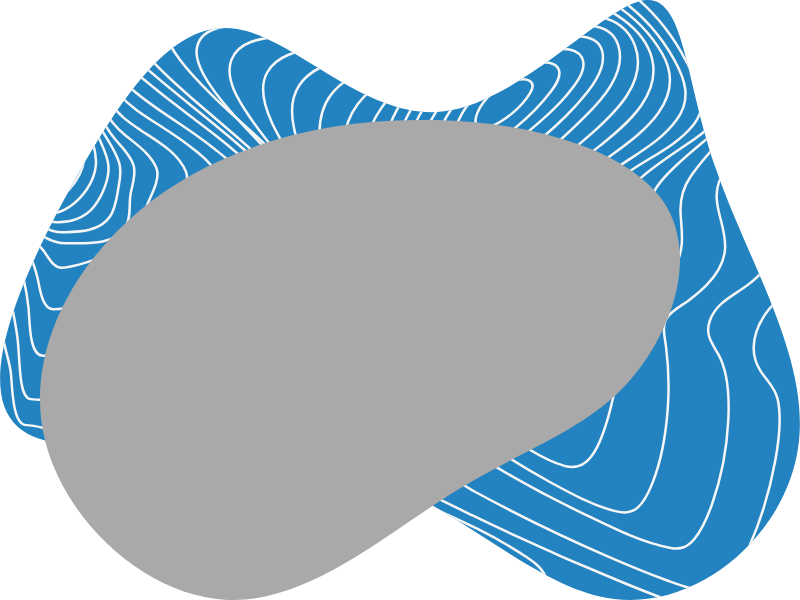
t = 0.00 s
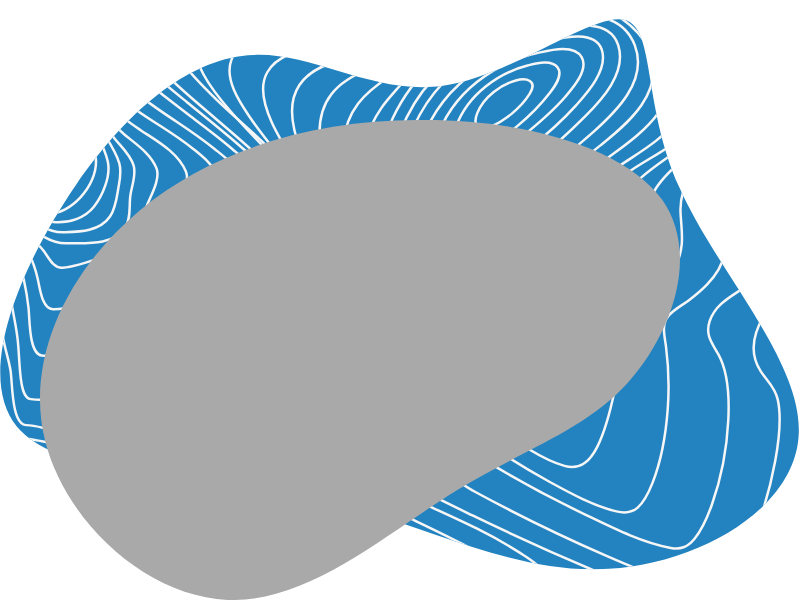
t = 2.50 s
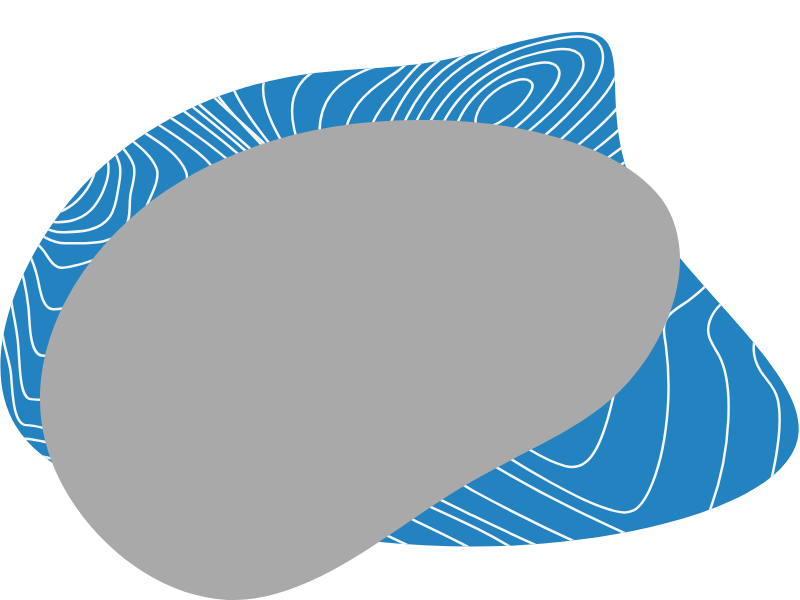
t = 5.00 s
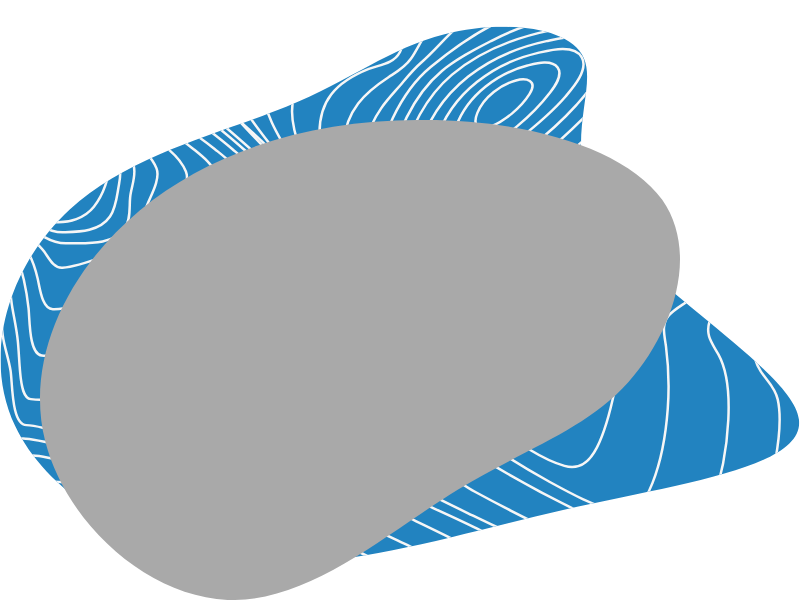
t = 7.50 s

The animated SVG that drew these frames (rendered in a browser with its animation timeline set to each time). Animation: 1 SMIL element (animate=1); frames cover the first 7.50 s, repeats indefinitely.

<svg xmlns="http://www.w3.org/2000/svg" xmlns:xlink="http://www.w3.org/1999/xlink"  width="800" height="600">
    <defs>
        <clipPath id="clip-path" clipPathUnits="objectBoundingBox">
            <use xlink:href="#filterPath" fill="none"/>
        </clipPath>
        <clipPath id="pattern">
            <path id="patternPath" d="M1287.58.7c82.33-12.93 80.89 155.17 144.44 337.64c62.1 182.47 189.2 379.3 164.65 554.59c-23.11 175.28-197.87 327.58-368.3 306c-169-20.12-332.2-214.08-564.74-274.42c-232.54-60.34-534.4 12.93-628.28-70.4c-93.88-84.77 18.78-324.71 122.77-508.62c104-182.47 199.32-307.46 316.31-287.35c117 18.68 257.09 181 410.19 165.23C1037.72 207.6 1205.26 13.63 1287.58.7Z">
                <animate dur="30s" repeatCount="indefinite" attributeName="d" attributeType="XML"
                values="
                M1287.58.7c82.33-12.93 80.89 155.17 144.44 337.64c62.1 182.47 189.2 379.3 164.65 554.59c-23.11 175.28-197.87 327.58-368.3 306c-169-20.12-332.2-214.08-564.74-274.42c-232.54-60.34-534.4 12.93-628.28-70.4c-93.88-84.77 18.78-324.71 122.77-508.62c104-182.47 199.32-307.46 316.31-287.35c117 18.68 257.09 181 410.19 165.23C1037.72 207.6 1205.26 13.63 1287.58.7Z;
                M1127.84 155.25c11 93-99.32 200.55 9.65 327.47c109 125.95 437.3 270.3 460.75 339.09c24.83 69.76-255.2 63-506.27 139.51C842.29 1037.86 618.81 1195.78 429.83 1190c-189-4.85-343.49-174.39-401.43-338.12C-30.92 688.11 7.71 530.19 133.24 444C258.77 357.81 469.83 343.21 605 265.7c133.81-77.51 191.75-218 285.55-249C985.75-15.26 1116.8 62.24 1127.84 155.25Z;
                M1321.79,69.6c150.55,66.91,275,224.78,278.1,382.66,4.18,158.91-112.91,318.88-220.6,465.25-106.64,146.37-203.88,279.15-304.25,250.92-101.41-29.27-206-221.65-385.79-262.42-179.83-41.82-434.93,68-570.85,18.82C-18.56,874.64-35.29,666.59,60.9,539,156,411.48,364.1,365.48,509.42,297.52c144.28-68,225.83-157.87,355.48-214.33C993.49,25.69,1170.19,2.69,1321.79,69.6Z;
                M1287.58.7c82.33-12.93 80.89 155.17 144.44 337.64c62.1 182.47 189.2 379.3 164.65 554.59c-23.11 175.28-197.87 327.58-368.3 306c-169-20.12-332.2-214.08-564.74-274.42c-232.54-60.34-534.4 12.93-628.28-70.4c-93.88-84.77 18.78-324.71 122.77-508.62c104-182.47 199.32-307.46 316.31-287.35c117 18.68 257.09 181 410.19 165.23C1037.72 207.6 1205.26 13.63 1287.58.7Z"/>
            </path>
        </clipPath>
        <path id="filterPath" d="M.8278.3329c.0478.0914.0113.2242-.0422.3039c-.0535.0797-.1267.1092-.214.18c-.0873.0708-.1858.1889-.2872.183c-.1014-.0059-.2027-.1298-.2281-.2656c-.0254-.1358.0282-.2832.1183-.3835c.0901-.1003.2168-.1505.3463-.1505c.1295-.003.259.0442.3069.1327z"/>
    </defs>
    <svg preserveAspectRatio="none" viewBox="0 0 1600 1201">
        <g clip-path="url(#pattern)">
            <rect width="1600" height="1201" fill="#2283c0"/>
            <path d="M547.84,374.09c-.11-28.24-43.19-60-61.58-76.37C449.87,265.33,412,235.42,374.55,205s-75.08-60.69-110.82-94c-23.21-21.66-50.49-46-66.23-77C164-31.85,269.7-22.07,297.08-23.51c69.68-3.68,149.59-2,214.9-36.31,39-20.49,54.53-54.84,46.15-104.91-2.7-16.28-10.68-35-3.92-50.88,7.23-16.95,23.85-26.72,37.65-33.28,50.33-23.88,108.19-26.65,161.44-29.65,57.42-3.29,115.38-2.33,172.39-2.59,24.18-.1,49.43-10.7,72.45-19.32,30.18-11.29,60-24,89.93-36.24,65.85-26.92,133.7-55.26,203.36-62.1,43.63-4.28,91.31,1.51,125.2,38.76,17,18.7,25.92,46.51,35.76,71.21,11.91,29.84,23.35,60,36,89.34,40.85,94.59,99.15,187,193.8,191.68,14.31.7,28.38-1.58,42.63-2,9.07-.27,17.15,2.41,20.52,14,8.48,29.06-18.18,75-29.11,98-23.93,50.48-50.92,98.7-76.2,148.16-16.73,32.72-45.68,77.43-46,117.18-.27,35.41,38.32,61,59.33,78.45,19.69,16.34,55.36,39.19,57.52,72.42,1,16.11-7.65,29.46-16.74,39.82-15.93,18.12-34.29,30.9-48.62,51.58-23.5,33.91-43.13,80.58-39.94,126.29,2.21,31.66,17,52.4,35.85,72.23,7.91,8.33,14.34,14.23,14.75,27.76.68,21.49-6.22,44.23-11.9,64.16-20.32,71.3-49.19,140.24-81.29,204.62-16,32.17-33.38,64.24-54.66,91.69-13.93,18-32.72,39.46-54,39.44-24.61,0-50.65-10.84-74.57-18.94-44.67-15.15-88.8-32.66-132.76-50.62Q1094.58,1104.1,945,1031.66c-70.26-34.08-142-68.2-208.06-113.5a239.18,239.18,0,0,1-36.31-31c-12.05-12.29-27-17.8-42.15-21.9-94.05-25.46-197.1-5.91-291.54,6.34-24,3.11-47.95,6.23-72,8.41-20.67,1.86-45.41,7.23-65.49-.83-39.58-15.85-5-74.29,9.65-98.1C290.57,697.26,357,626.33,418.6,553.92c29.28-34.49,58.79-68.89,86.48-105.32C519.5,429.65,547.93,398.85,547.84,374.09Z" fill="none" stroke="#F6F6F6" stroke-miterlimit="10" stroke-width="5"/>
            <path d="M565.58,369.33c-15.78-29.88-43.48-52-66.47-72.76-33.08-29.93-67.2-58.19-100.82-87.27-31.78-27.49-63.62-55.3-93.06-86.53-17.94-19-40.46-41.82-49-70C237.83-8.25,337,1,361.52-.59c60.88-3.95,129.9-4.86,186.23-37,35.17-20.07,49.62-53.35,42.11-99.56-2.59-16-7.26-29.64-1.35-45.55,6.84-18.41,22.57-29.88,37-38,45.17-25.38,98.57-30.78,147.54-35.26,50.6-4.64,103.31-7.91,152.27-4.52,19.58,1.35,42.12-6.31,61.5-12.19,29.81-9.05,59.32-19.5,89-29.22,60.3-19.75,122.16-38.79,184.88-40.95,45.28-1.57,92.5,6.91,130.18,39.69,38.18,33.23,55.12,84.75,76.29,133.73,36.57,84.67,86,187.62,170.56,205.51,12.83,2.72,25.16,1.24,38,1.91,6.59.34,14.09,1.41,17.43,9.34,8.68,20.58-15.09,58.21-23.09,74-22.11,43.56-47,85-70.13,127.73-18.4,33.92-41.72,71.62-48.83,111.84-8.64,48.8,47.78,83.53,67.63,117.89,34.4,59.59-30.78,93.54-62.91,122-36.9,32.62-67.35,92.13-34.28,142.59,12.66,19.3,28.23,30.8,33.88,56,8.83,39.39,2.15,84.4-5,123.33-10.8,58.53-27.9,116.42-51.14,169.31-16.65,37.87-44.27,97.26-84.72,92.8-27.23-3-54.91-13.83-81.43-23.43-39.7-14.36-78.9-30.74-117.89-47.75-90-39.15-179-82.32-266.29-129.81C889.35,951.36,723.26,818.9,710.76,814.18c-37.26-14.08-79.63-11.6-118-9.42-51.1,2.9-102,10.4-152.76,17.36-24.18,3.29-48.49,7.32-72.8,8.94-17.31,1.15-40,2.14-55.19-10.13C282.37,797,315.34,742.18,329,719c41.76-71.08,94.58-132.62,144.11-195.55,24.31-30.9,49-61.75,71.05-95.12C553,414.85,575.34,387.79,565.58,369.33Z" fill="none" stroke="#F6F6F6" stroke-miterlimit="10" stroke-width="5"/>
            <path d="M587.42,354c-43.11-59.8-102.61-104.28-154-154.22-25.78-25.08-51.71-50.84-73.94-80.7-11.57-15.54-26-35.18-28.24-56.83C325.33,4.34,414.74,12.17,441.5,10c51.74-4.27,110.18-7.5,157.12-37.06,28.68-18.07,42.8-47.72,37.44-86.7-2.37-17.29-6.07-32,0-49,6.16-17.2,19-29.34,32-38.44,37.33-26.17,83.71-34.54,125.74-40.77a832.86,832.86,0,0,1,148.6-8.49c43.48,1.4,86.75-14.26,129.2-24.58,56.23-13.66,113.48-25.59,171-23.79,45.44,1.43,91.25,12.69,130.1,42.61,39.48,30.47,63.21,76.07,84.61,125.29C1489.66-56.53,1530,43.16,1601,71.42c10.32,4.12,19.94,4.57,30.59,5.29,5.17.34,11.85.45,14.41,7,6.17,15.84-16.64,46.56-23,57.26-20.32,34.18-42.34,66.82-63.17,100.54-19.44,31.48-40.62,64.29-52.7,101.18-19.22,58.76,42.23,93.11,40.51,149.1-1.07,34.76-28.35,59.69-50,76.94-26.6,21.2-64.89,35.14-78.21,73.84-9.91,28.82,5.65,45.6,17.63,67.47,20.31,37.06,21.69,87.29,19.58,130.19-2.85,58-14,116.79-32.93,170.07-8.59,24.15-19.11,49.27-34.59,68-14.51,17.59-28.24,22.09-47.63,18.49-59.35-11-119.28-41.79-176.2-69.26-71.51-34.52-142-72.64-210.45-115.52-46.66-29.24-94.37-60.18-135.32-100.58-10.67-10.53-21.6-22-29.4-35.87-5.9-10.44-8.41-19.06-18.35-25-29.48-17.66-70.47-13-102-11.2-50.5,2.92-100.75,10.7-150.94,17.71-29.28,4.12-84.45,17.07-107.84-14-20.18-26.83,4.18-72.58,16.62-96.21C459,587.12,499.49,534.66,537.06,480.65c17.21-24.75,35.1-49.7,49.32-77.22,3.63-7,9.45-16.31,10.45-24.84C598,368.83,592.72,361.37,587.42,354Z" fill="none" stroke="#F6F6F6" stroke-miterlimit="10" stroke-width="5"/>
            <path d="M591.13,367.93c-39.84-52.88-87.83-96.32-130.59-145.8-19.18-22.19-38.54-45.46-53.15-72.53-7.86-14.55-16.21-32.87-14-51,6.22-51.92,79.75-47.23,109.46-50.27,44.14-4.47,94.86-9,133.89-37C662.27-6.93,671.85-34,667.08-68.94c-5.12-37.47,6.33-64.66,32.41-85.56,32.69-26.19,74-36.86,111.92-44.44a633.35,633.35,0,0,1,138.37-12c45.05,1,88.71-8.16,133.46-14.15,59.35-7.94,120.59-11.85,179.26,4.42,51.09,14.16,97.23,45.38,131.82,93.66,36.13,50.39,54,113.87,83.35,169.61,18.3,34.78,43.81,80.77,78,94.29,11.4,4.5,32.18-1.58,23.07,20.6-5.2,12.68-15,23.81-22.64,34.18-12.44,16.75-25.29,33-37.93,49.57-27,35.22-55.82,71.19-76,112.9-25.46,52.52,12.38,92.93,7.77,146.18-2.48,28.66-18.81,51.53-36.08,69.49-11.17,11.64-23.4,21.72-35.88,31.12-13,9.83-28.47,17.31-39.84,30-16.2,18.07-9.17,39.47-6.13,62.83a615.7,615.7,0,0,1,3.5,124.18c-3.7,50.76-12.38,103-30.65,149.1-7.11,18-16.12,37-29.5,49s-27.21,11.22-42.53,7.59c-45.46-10.71-90.83-35.64-134-59.27-54-29.58-106.89-62.63-157.42-100.24-34.88-26-69.88-54-99.06-89.2-8.48-10.25-16.56-21.22-23.09-33.46-4.48-8.4-6.89-19.24-13.38-25.55-20.32-19.71-61.13-13.82-85-12.68-47.57,2.29-94.38,13.14-141.89,15.78-25.93,1.44-66.53,5.07-85.57-21.88-17.91-25.32-1.69-65.21,9-89.61,21-48,49.29-90.73,74.62-135.33,10.41-18.36,21.82-37.56,28.56-58.52C611.69,395,601.34,381.48,591.13,367.93Z" fill="none" stroke="#F6F6F6" stroke-miterlimit="10" stroke-width="5"/>
            <path d="M600.93,368.79C569.22,322.26,531,281,499.06,233.67c-18.7-27.69-50.89-74.25-36.43-113.29,15.86-42.9,71.14-44.07,103.1-47.52,38-4.12,82.71-9.74,115.26-36.53,10.29-8.47,19.06-19.67,22.78-34.44,4-15.8-.37-29.62-.94-45.44-1.19-33.18,15-59.82,36.53-78.12,30.36-25.86,68.32-38.09,104.17-46.62a524.16,524.16,0,0,1,123.31-14.15c39.55.16,78.67-.91,118.26-2.14,51.77-1.65,104.27,1,154.49,17.79,49.48,16.54,94.45,47.54,129.78,93.14,34.47,44.5,57.73,98.89,78.09,154.29,11.56,31.45,31.08,78.44,58.65,94.32,12.26,7.07,24.29,6.58,11.25,25-16.41,23.15-38.53,41.72-57.54,61.52-27.43,28.58-55.54,57.71-78.56,91.68C1366.56,374.82,1360,395.87,1361,424c.79,21.4,4.33,42.57,2.54,64.05-4.2,50.42-36.74,85-65.51,117.18-18.5,20.71-35.4,36.5-44.93,65.95-11.27,34.81-16,72.69-23.52,108.83-8.27,39.69-17.83,81-35.88,115.94C1177.65,927,1158.1,941,1128.85,932.6c-45.62-13.06-90.59-45.26-131.1-75-41.23-30.3-81.75-64.37-115.91-106-18.44-22.49-31-48.9-47.41-73.06-20.61-30.34-67.22-18.85-94.92-16.28-46,4.26-190.67,36.16-177.32-67.16,5.57-43.12,27.52-82.92,43.57-121,6.65-15.79,16.28-34.74,17.78-52.84C625.18,401.52,610.46,382.8,600.93,368.79Z" fill="none" stroke="#F6F6F6" stroke-miterlimit="10" stroke-width="5"/>
            <path d="M617.67,372.74c-24.23-42.16-53.23-82-74-127.54-13.49-29.49-26.73-68.9-9.34-100.11,19.64-35.21,63-43.42,94.76-47.91C661.85,92.56,701,88.67,727.78,62c8.53-8.5,15.55-20,16.86-33.71,1.26-13.17-2.3-26.35-1.12-39.76,2.65-30.12,17.61-54.93,36.9-72.93,57.08-53.25,142-65.09,210.88-66.48,34.47-.7,69.94,2.94,104.63,5.54,45,3.37,90.1,10.62,133,28.08,91.28,37.12,152.46,119.44,195.19,221.88,13.45,32.24,23.74,67.13,44.81,93,10.87,13.38,8.49,23-2.61,35.19-17.37,19.07-38.55,33.65-57.82,49.56-27.42,22.64-55.42,45.61-79.66,72.72-16.71,18.7-28.58,36.7-32.18,64.73-2.57,20-2,40.35-3.51,60.45-2.94,38.2-13,76.11-30.83,107.79-14.17,25.12-31,47.94-48.45,69.7a525.68,525.68,0,0,0-59,90.75C1132.08,793,1100,875.14,1046.31,853.41c-59.25-24-114.79-84.9-152.8-143.93-12.77-19.82-23.25-44.13-40.47-58.74-25.77-21.84-51.93-21.08-82.58-21-45.9.13-145.78,12.29-146.86-71.63-.42-33.25,11.37-64.69,17-96.67C647,425.64,634.22,401.48,617.67,372.74Z" fill="none" stroke="#F6F6F6" stroke-miterlimit="10" stroke-width="5"/>
            <path d="M635.72,376.5c-24-54.95-77.72-145.26-36.84-206.37,21.59-32.29,59.78-44.43,91.82-51.66,25.78-5.85,56.88-8,76.36-32.85,14.32-18.23,8-44.77,13.45-67.59,6.8-28.3,22.43-51.45,41.63-68.85,53.67-48.64,128.28-63.57,192.84-66.74,67-3.29,140.91,12.1,204,41.71C1297.65-38.91,1356.58,31,1397.79,119.6c7.61,16.34,14.52,33.12,21.82,49.67,4.9,11.1,12.18,21.84,16,33.51,6.44,19.47-1.14,35.38-13.3,48.07-17.49,18.27-39,31.27-58.92,45-27.26,18.76-55.14,37.19-80.5,59.2-17,14.81-34.89,30.76-41,56.46-4.16,17.52-5,36.09-4.87,54.24.32,38.92-1.35,70.39-16.24,106-24.49,58.52-62.16,111.14-101.95,154.92-31.23,34.36-80.64,87.74-126.14,64.76-40.82-20.57-64.7-69.8-91.59-109.61-13.08-19.35-27.77-37-45-50.79-21.76-17.36-42.25-24.64-68-27.48-43.39-4.78-108.83-6-122.24-69.54-5-23.44-2.12-47.72-4.72-71.47C657.73,431.14,647.81,404.22,635.72,376.5Z" fill="none" stroke="#F6F6F6" stroke-miterlimit="10" stroke-width="5"/>
            <path d="M660.64,378.54c-17.07-60.14-39.49-135.92,1.73-189.36,20-25.89,48-40.36,75.23-51.18,19.47-7.75,50.38-10,62.32-33.86,8.76-17.54,10-41.73,17.91-60.52A172.24,172.24,0,0,1,864.6-20.15c50.45-43.4,116.16-60.17,176.09-65C1170.9-95.54,1303.39-12.55,1373.07,124c20.77,40.7,47.59,84,14,125.6-36.66,45.36-91.88,66.61-135.63,98.85-16.72,12.3-38,27.1-47.34,49.38-5.61,13.39-6,30.2-6.25,44.94-.68,37.55-3.23,71.33-15.61,106.37-19.11,54.15-49.58,104.11-84.11,145-30.12,35.68-73.06,77.62-116.8,51.9-33.53-19.77-54.8-61.73-80.86-92.66-29-34.45-64.85-57.67-104.23-69-38.31-11-80.33-18.42-100.52-65.18-6.92-16-14.16-36.8-16.75-54.55a646.83,646.83,0,0,0-18.35-86.12Z" fill="none" stroke="#F6F6F6" stroke-miterlimit="10" stroke-width="5"/>
            <path d="M688.43,379c-7.9-60.72-8.78-124,27.91-171.89,17.12-22.33,38.76-38.19,60.65-52.56,16.1-10.57,32.73-19.49,44.75-36.83,11.14-16.05,19.61-34.69,30.37-51.16a235.39,235.39,0,0,1,50.28-56c47.92-38.12,106.2-55.95,162-62.14,27-3,56.28-4.57,83.09,3.63,25.89,7.9,51.5,20.41,75.31,35,50.61,31,94.47,76.3,126.27,133.62,21.81,39.31,33.6,77.54,5.36,117.42-31.83,45-81.74,69.77-122.88,98.95-28.22,20-59.84,39.63-65.11,82.15-4.2,33.84-7.61,66-18.46,97.95C1131.77,564.3,1108,607,1078.05,642.8c-27.39,32.58-62,60.23-101.22,42.82-31.05-13.81-55.13-44.75-82.25-66.87-30.23-24.7-63.44-38.33-98.41-49.28-31.43-9.88-61-25.07-81.33-57.31A161.23,161.23,0,0,1,703.11,491c-4.09-9.41-3.77-18.73-4.57-29.27C696.44,433.94,692,406.44,688.43,379Z" fill="none" stroke="#F6F6F6" stroke-miterlimit="10" stroke-width="5"/>
            <path d="M719.07,374c.67-57.68,12-112.19,43.17-157.13,13.3-19.23,29.2-35.07,43.84-52.69,11.79-14.2,22.93-27.4,36.49-39.11,32.16-27.71,58.3-63.58,92.48-88.26,45.62-33,97.89-51.23,149.74-58.52,25.33-3.57,51.48-4.81,77.1-.79,22,3.46,43.08,15.59,62.63,28,38.31,24.32,75.51,58.88,100.39,102.6,54.84,96.41-53.29,166.5-108.79,207.54-25.53,18.88-64.53,40.75-75,78.15-7.48,26.72-12,53.89-21.65,79.78C1093.63,543.12,1041.15,624.91,971.2,614c-29.92-4.65-57.2-23.55-85.14-36.24-28.77-13.06-58.46-20.35-88.36-28.34-28-7.47-50.22-18.09-68.27-46.57-8.63-13.61-7.87-29.89-8.64-46.58C719.54,428.88,718.76,401.32,719.07,374Z" fill="none" stroke="#F6F6F6" stroke-miterlimit="10" stroke-width="5"/>
            <path d="M747,366.61c11.23-87.06,53-182.1,114.33-232.65C933.48,74.48,1011.67,24.4,1097.91,10c40-6.68,83.79-10,121.51,11.87,28.72,16.6,62.07,41.42,77.87,76.32C1336,183.57,1250,251.53,1201,291c-26.38,21.26-60,42-79.83,73-11.54,18-17.43,41.81-26.74,61.59-28.22,59.91-74.67,108.24-132.53,116.88-26.76,4-53.71-.94-80.26-4.87-27.18-4-54.7-6.2-81.71-11.8-21.56-4.48-47-12.06-54.91-40.22C735,450.14,742.38,402.16,747,366.61Z" fill="none" stroke="#F6F6F6" stroke-miterlimit="10" stroke-width="5"/>
            <path d="M774.32,352.62c16.39-81.84,51.09-161.68,109.43-210.54,30.94-25.91,66.85-43.8,101.33-61.47,39.08-20,79.92-35.57,121.62-43.28,51.93-9.61,136-18.26,163.16,53.94,26.93,71.68-41.11,135.11-81.35,171.26-25.8,23.16-53.41,44.41-78.06,69.73-13.37,13.72-23.66,29.58-35,45.68-31.26,44.6-75.83,79.91-121.26,98.76-44,18.27-98.48,26.36-145,20.32-20-2.59-34.38-11.35-40.45-36.24C760.41,426.17,767.55,386.43,774.32,352.62Z" fill="none" stroke="#F6F6F6" stroke-miterlimit="10" stroke-width="5"/>
            <path d="M801.51,330.58c16.28-72.06,51.39-137.88,102.61-181.13C961.54,101,1035.47,74,1103.42,60.32c36.12-7.28,114.39-27,132.8,29.46s-34.81,112.11-65.44,142.75c-37.18,37.12-77.26,73-117.3,106.27-34.78,29-71.9,58.57-109.58,80.93a358.64,358.64,0,0,1-66.14,31c-16.85,5.8-38.28,14.47-56,10.14C777.24,449.91,793.72,365,801.51,330.58Z" fill="none" stroke="#F6F6F6" stroke-miterlimit="10" stroke-width="5"/>
            <path d="M835.07,309C870.79,172.72,984,105.7,1092.92,82.33c25.33-5.42,96.31-25,110.46,16.66,13.72,40.36-29.9,88.23-50.32,110.91-63.28,70.27-141.46,122.38-215.54,174C914.39,400,872.69,435,844,418.85,812.86,401.3,827.67,337.26,835.07,309Z" fill="none" stroke="#F6F6F6" stroke-miterlimit="10" stroke-width="5"/>
            <path d="M871.66,282.77c31.06-100.36,121.41-157.92,204.48-176.9,20.35-4.64,72-19.09,87.43,8.91,14.26,25.91-19.77,63.45-32.5,78.37-28.35,33.21-61.94,60.58-95.13,86.88-30.68,24.33-61.7,49.28-94,69.86-17,10.83-48.9,33.95-68.23,17.22C852.92,349.11,864.76,305.06,871.66,282.77Z" fill="none" stroke="#F6F6F6" stroke-miterlimit="10" stroke-width="5"/>
            <path d="M912,253.45c23.68-65.54,87.09-108.1,143-122.24,15-3.8,47.58-13.65,60.28,3.85,11.69,16.12-7.15,39.75-15.51,50.67-37.06,48.37-91.32,91.58-141,118.12-12.5,6.67-35,19.77-47.83,6.3C897.7,296.32,906.54,268.5,912,253.45Z" fill="none" stroke="#F6F6F6" stroke-miterlimit="10" stroke-width="5"/>
            <path d="M954.75,225.92c13.34-32.55,48.21-57.1,77.09-64.92,20.33-5.49,44.76-.74,27.05,27.58-17.6,28.12-50.26,53.79-77.93,65.18C959.84,262.44,943.29,253.87,954.75,225.92Z" fill="none" stroke="#F6F6F6" stroke-miterlimit="10" stroke-width="5"/>
            <path d="M-127.15,451.32C-128,387-156,320.21-142.17,254.69c11.35-53.8,68.51-58.3,102.79-82.67,27.25-19.37,42.71-53.68,57.45-86.59,13.24-29.56,25.13-60,39.08-89.06,9-18.79,24.53-55.69,44.11-56.36,18.74-.64,35.93,28.11,46.82,45.11,14.19,22.16,26.78,45.78,40.57,68.29,23.23,38,51.1,66.07,83,92.67q54.48,45.39,110.76,87.69c27.62,20.82,55.43,41.49,82,64.37,16.65,14.36,53.41,41.29,53.58,67.76.08,12.63-9.72,26.62-16.33,36.71-11.19,17.09-23.93,32.71-36.72,48-23.82,28.47-48.65,55.65-73.21,83.17-31.87,35.7-62.32,70.82-90.34,111.36-29,42-56.65,85.3-84.89,128.05-19.13,29-38.24,61.48-65.83,79.25-34.56,22.21-62.92-1.21-97.87-1.48C22.75,850.72,25,765.68,21.14,742c-3.83-23.93-12.28-46.21-15.56-70.2C1.5,641.89,1.45,611.25.44,581c-1.22-37-1.7-72.26-34.12-86.38-18.44-8-38.4-9.71-57.49-14.51C-103.54,477-126.88,471.64-127.15,451.32Z" fill="none" stroke="#F6F6F6" stroke-miterlimit="10" stroke-width="5"/>
            <path d="M-112.37,439.89c-3.15-53.9-21.76-122.88-4.16-178.52,15-47.54,62.08-53.7,93.75-78.68C3.37,162.09,15,128.39,28.08,95.27c10.49-26.56,20.66-53.38,32.56-79.1,8.77-19,22.17-50.95,40.41-54.87C117.44-42.22,135-14,144.23.39c13.43,21,24.92,43.76,36.78,66.07,20.84,39.18,42.19,74.41,72.69,103.19s64.17,50.52,98.05,73c26.5,17.6,52.87,35.71,78.06,56,18.76,15.13,45.73,34.49,54.31,61.47,6.79,21.34-27.67,56.75-37.83,69.25-20.92,25.7-43.08,49.83-65.29,73.81-27.07,29.21-55,54.76-78.92,88.09-42.76,59.59-78.5,133.8-133.52,178.09-33.19,26.71-70.12,33.54-107,29.54-14.61-1.58-18.12-26.77-20-41.46-3.06-24.4-3.44-49.23-5.8-73.73-2.21-22.94-7.1-44.74-11-67.23-4-22.79-5.12-46.14-8.06-69.09C14.83,533.18,13,516.6,5.06,505.15c-8.25-11.85-21.85-16.82-33.74-20.6C-51,477.53-110.14,477.92-112.37,439.89Z" fill="none" stroke="#F6F6F6" stroke-miterlimit="10" stroke-width="5"/>
            <path d="M-93.34,417.32c-5.3-49.47-12.72-111.09,8.87-156.67,17.64-37.26,55.28-45.3,82.17-69.59,22.36-20.19,30.8-52.31,41.9-82.15,9.11-24.49,18.26-49.07,29.3-72.37,8.37-17.67,19.16-41.62,35.78-47.78C118.89-16.51,135,7.08,142.83,18.82c13.41,20,24.35,42.44,35.21,64.57,17.77,36.2,34.12,74.88,59.41,104.33C262,216.3,291.22,233.17,321,252.14c22.77,14.53,45.41,29.62,66.87,46.95,16.48,13.3,36.9,29.06,45.49,51.19,7.43,19.08-11.64,41.67-21.16,55.13C396.43,427.63,379,448,361.75,468.47c-18.58,22.08-39.15,42.45-57.13,65.07-37.81,47.6-68,100.31-114.61,136.78C159.83,694,119.22,715.41,83.55,711.55c-25.65-2.78-24-72.09-26.43-94.23-4-36.21-11.88-74.25-24.31-107.6-10.67-28.58-36-37.39-59.36-43.8-14.62-4-29.94-6.2-44.08-12.42C-87,446.29-91.12,438.06-93.34,417.32Z" fill="none" stroke="#F6F6F6" stroke-miterlimit="10" stroke-width="5"/>
            <path d="M-75.6,394.13c-3.16-41.82-2.45-91.28,18-127.46,17.92-31.69,49.81-40,72.49-65,17.7-19.48,24.66-51.24,34.18-77C60.69,93.18,77,35,106.35,23.16c27.3-11,55.86,59.37,65.74,80.35,15.65,33.22,28.74,69.65,47.72,100.33,16.35,26.41,38.25,41,61.49,56.7,29.63,20,74.63,43.79,90.47,82.85,11.81,29.1-26.59,72.36-39.71,92.52-13.71,21.06-24,46-38.2,66.35-22.34,32.06-58.54,57.88-88.42,77.58C176.38,599,138.65,620.21,105.69,619c-21.66-.83-25.78-41.66-30.4-61.61C68.67,529,59.86,503.57,41,484.28,21.7,464.65-1,455.4-24.84,447.3-37.09,443.17-51,440-62,431.62-74.11,422.55-74.38,410.21-75.6,394.13Z" fill="none" stroke="#F6F6F6" stroke-miterlimit="10" stroke-width="5"/>
            <path d="M-54,370c.17-36.14,6.94-74.67,27-102.54,16.72-23.22,42.88-31,58.89-54.72C44.59,194,51,167.61,59.53,145.79c10.38-26.74,25-73.46,50.86-82.74,25.19-9,47.47,42.42,57.13,62.78,14.14,29.85,25.59,61.49,39.86,91.26,11.18,23.36,24.86,38.41,43.06,53.47,21.37,17.68,51.19,37.27,62.6,66.52,8.23,21.18-11.69,55-18.92,73.68-4.85,12.53-9.29,25.26-11.73,38.84-1.9,10.58-2.09,20.37-7.59,29.45C261,501.9,230.57,504.88,210,512.41c-27.37,10-56.41,21.36-85.05,23.52-17.61,1.36-26.59-18.44-36.64-32.37-11.88-16.47-28.69-28.31-43.37-40.73C25.52,446.4,4.44,436.19-17.38,425.72c-9.84-4.72-21.39-9.35-29-18.74C-54.36,397.25-54,383.07-54,370Z" fill="none" stroke="#F6F6F6" stroke-miterlimit="10" stroke-width="5"/>
            <path d="M-31.28,348.57c3.48-30.34,14.32-59.35,32.64-80.8C15.39,251.3,34,242,45.3,222.23c10.5-18.45,17.81-39.42,26.48-59.15,9.18-20.85,22.81-55.7,44-61.38,22.81-6.11,40.38,29.05,50.11,48.54,12.29,24.62,21.62,51.11,32.61,76.59a218.07,218.07,0,0,0,31.33,51.51c13.1,16,30.87,31.3,37.49,53.28,5.86,19.47-5.1,43-7,62.76-2.07,21.09,1.55,43.25-9.92,61.36-23.66,37.35-83.05,30.42-117,31.22-33.5.82-60.43-22-87.54-43.77C27.88,428.83,9.24,416.68-9.12,403.3-27.84,389.65-34.34,375.28-31.28,348.57Z" fill="none" stroke="#F6F6F6" stroke-miterlimit="10" stroke-width="5"/>
            <path d="M-10.18,331.2c10.29-44,42.42-67.33,65.39-100.55,18.79-27.21,32.89-83.54,64.54-91,35.93-8.45,57.45,66.18,69.94,95,13.86,31.94,38.55,57.92,48.82,91.73,5.4,17.75.76,34.31-2.11,52.05-3.15,19.48-5.52,39.39-16.39,55.07C198.6,464.34,156.8,464.12,126.69,465c-31.17.89-58.74-20.26-83.57-41.36C16.78,401.27-20.72,376.29-10.18,331.2Z" fill="none" stroke="#F6F6F6" stroke-miterlimit="10" stroke-width="5"/>
            <path d="M7.05,319.28C18.64,288,43,262.49,62.77,238.45c16.5-20,34.25-60.39,59.4-63.26,29.57-3.39,47.48,39.69,59.12,66.11,11.45,25.95,28,53.36,34.28,81.85,6.62,29.68-11,69.65-27.78,90.65-18.73,23.41-49.37,32.07-75.65,31.13-27.53-.95-52.79-20.3-73.63-40.38C16.22,383.09-6.43,355.65,7.05,319.28Z" fill="none" stroke="#F6F6F6" stroke-miterlimit="10" stroke-width="5"/>
            <path d="M23,313.39c11.07-26.06,30.27-48.1,48-67.76,13.66-15.17,33.81-41,53.52-41.61,21.68-.7,40.05,21,48.66,43.16,8.5,21.9,17.45,49.36,18.72,73.39,2.76,52.32-53.46,110.93-95.68,106.16C56.2,422.2,1,365.3,23,313.39Z" fill="none" stroke="#F6F6F6" stroke-miterlimit="10" stroke-width="5"/>
            <path d="M37.83,310.51C53.1,276.57,90.21,228.17,124.56,227c39.43-1.31,49.33,52.54,44.19,91.57-5.22,39.83-50.68,97.49-86.93,89.7C46.44,400.68,19.72,350.77,37.83,310.51Z" fill="none" stroke="#F6F6F6" stroke-miterlimit="10" stroke-width="5"/>
            <path d="M53.44,305C66.37,276.6,94,241.1,122.76,240c34.29-1.28,33.65,44.19,25.87,72.49-8.09,29.38-43.71,79.57-73.74,71.64C45.69,376.43,41,332.26,53.44,305Z" fill="none" stroke="#F6F6F6" stroke-miterlimit="10" stroke-width="5"/>
            <path d="M67,301.75c8.53-20.28,29.9-45.91,50.21-46.73,24.83-1,20,35.08,13.59,52.48-7.63,20.71-33.18,56.7-54.63,50.87C55.09,352.63,60,318.46,67,301.75Z" fill="none" stroke="#F6F6F6" stroke-miterlimit="10" stroke-width="5"/>
            <path d="M1234.93,1460.51c-55,40.69-117.07,74.27-175.65,108.41-85.61,49.88-172.48,98.42-262.43,135.58-48.23,19.92-110.72,48.64-162.47,33-18.92-5.7-36.17-23-53.14-34.16-23.39-15.46-47.12-30.15-70.82-44.87-47.53-29.52-95.21-58.73-141.93-90.14-22.49-15.12-44.32-34.18-67.74-47.08-13.68-7.55-30.06-4-44.68-3.54-33.88,1.11-67.73,3.22-101.58,5-41.41,2.19-82.91,4.52-124.37,3.66-18.7-.4-64.49,3.65-74.78-16-5.54-10.59,7.51-29.67,13.56-38.5,11.11-16.23,23.88-30.86,36.48-45.34,29.14-33.48,60.08-65.36,86-102.76,13.3-19.22,30.74-42.71,22-69-8.77-26.5-24-49.46-33.22-75.88-10.68-30.4-15.1-62-20.14-94.27-3.73-23.83-12.42-44.94-20.58-66.9-9-24.28-18.38-48.77-24.64-74.37-4.15-16.91-10.83-47.34,3.66-58,20.58-15.22,59.19-2.89,82.65,1.59,32.43,6.19,64.63,14.07,97,20.86,23.48,4.94,47,10.36,70.91,10.93,38.48.93,77.09-2.28,115.47-5.28,71.06-5.55,141.62-13.07,212.92-13.07,62.48,0,206.84,88.2,240.63,103.73,67.45,31,136.7,60.39,200.53,101.64,17.26,11.17,43.84,26,52.92,49,5.61,14.16,3,22.35,16.25,31.48,18,12.45,41.15,17.34,61.11,22.91,32.16,9,64.56,16.57,96.86,24.69,65.33,16.39,130.22,34.92,195.28,52.76,19.67,5.39,43.47,6.58,62.22,16.08,12.09,6.1,10.83,13.77,1.48,23-16.41,16.26-39.41,25.29-58.8,34.57-28.4,13.58-57.27,25.71-86.15,37.66s-57.92,23.53-86.81,35.5C1273.85,1441.4,1252.08,1447.81,1234.93,1460.51Z" fill="none" stroke="#F6F6F6" stroke-miterlimit="10" stroke-width="5"/>
            <path d="M1189.71,1451.56c-58.13,40.77-122.65,73.25-184.85,104.94-79.61,40.58-161,78.62-244.9,104-49.25,14.88-107.36,31.32-157.68,14.25-17.95-6.09-31.36-19.78-46.75-31.87-17.54-13.78-35.76-26.42-54-38.86q-56.25-38.4-113.68-74.17c-20.28-12.69-42.61-29.67-65.52-34.07-18.21-3.51-38.9,1.56-57.2,3-33,2.65-65.89,5.39-98.86,7.71-38,2.68-76.18,5.15-114.3,4.72-21.24-.24-57.71,3.71-72.74-13-13.1-14.62,34.62-67.5,43-77.55,26.21-31.37,53.78-61.24,78.17-94.78,14.42-19.78,32-43.84,38.05-70.06,5.18-22.34-4.81-47.8-10.7-68.45-7.38-25.87-13.33-52.69-21.89-78-7.63-22.57-19.78-42.67-30.44-63.18-11.74-22.57-23.62-45.51-32.33-70.12-5.33-15.15-14.16-40.52-3.56-55,12.25-16.65,50-5.77,65.54-3.4,31.5,4.88,62.75,12.14,94,18.63,52,10.78,101.48,20.21,154.37,18,68.89-3,137.71-9.89,206.59-13.73,25.43-1.43,51.27-4.32,76.73-2.76,14.59.9,25.7,6.34,34.19,18.61,11.59,16.75,38.28,26,56.85,35.63,28.95,15,58.26,28.9,87.5,43,64.17,31,129.57,60.86,190.43,100.94,19.26,12.68,41.31,26.81,55.55,47.75,8,11.68,5.94,22.93,10.79,35.34,6.43,16.33,27.54,23.7,40.16,29,24.37,10.32,49.73,17.23,74.89,23.71,56.94,14.66,114,24.29,171.88,31.39,13.56,1.65,67,7.36,38.91,34.88-31,30.43-75.72,45.34-112.2,62.48C1252.91,1416,1220,1430.3,1189.71,1451.56Z" fill="none" stroke="#F6F6F6" stroke-miterlimit="10" stroke-width="5"/>
            <path d="M1109.38,1444c-54.64,35.87-115.17,62.63-174,88.23-71.41,31.06-144.61,58.75-219.5,74.26-47,9.74-98.91,17.22-145.64,1-31.91-11-56.6-40.9-84.63-61.44s-57.19-39.82-87.22-55.89c-18.64-10-38.69-20-59.43-18.7-50.43,3.19-100.8,10.8-151.29,14.5-33.39,2.47-66.86,4.5-100.36,3.89-20.2-.36-47.95,1.12-65.83-11.85C1.7,1463.72,107,1341.25,116.9,1327.47c24.95-34.56,55.15-80.43,50.33-129.58-4.62-47-24.61-82.07-47.22-118.88-12.83-21-54-76.89-38.73-104.13,8.71-15.57,37.43-10.18,51.07-9.12,26.89,2.09,53.62,6.58,80.37,10.48,39,5.66,79.06,14.39,118.23,17,27.27,1.78,54.71-.6,82-.65,39.18-.07,78.35.29,117.52.72,32.89.36,66.06,0,98.83,3.85,20.38,2.37,35.85,7.7,50.46,22.74,12.72,13.08,31.91,20.74,48.11,29.06,26.78,13.74,53.9,26.47,80.93,39.4,56.61,27.09,113.86,53.62,168,87.47,24.73,15.44,66.31,37.07,72.11,74.52,2.1,13.5,3.64,19.34,14.44,27,15.34,10.89,33.71,15.8,50.92,20.07,40.12,10,81.4,8.47,121.45,18.31,16.31,4.06,37.6,12.82,19,32.86-21.73,23.45-53.35,36.33-79.38,50.81-13,7.23-26.38,14-38.72,22.82C1127.18,1429,1119.07,1437.7,1109.38,1444Z" fill="none" stroke="#F6F6F6" stroke-miterlimit="10" stroke-width="5"/>
            <path d="M1005.89,1432.82c-50.47,29.13-105.3,50.31-159.13,69.41-59.8,21.18-121,38.73-183.09,46.19-42.85,5.17-88.5,6.7-130.08-9.13-26.3-10-44.13-31.07-66.76-48.73-34.15-26.7-71.1-47.84-112.14-42.7q-69,8.64-138.45,13c-27.93,1.74-56,3-83.93,1.83-17.68-.76-40.46-2-55.84-11.81-20.58-13.09,56.72-112.7,66.36-127.22,23.89-36,41.41-73.78,51.65-118.39,8.35-36.4-8.71-65-26.3-92.24-10.94-16.91-46.28-59.44-35.21-81.4,6.07-12.11,26.07-11.48,36.81-12.1,20.47-1.17,41,0,61.5.59,30.23.82,62.41-4.85,92.38-.28,66.43,10.09,132.69,18.84,199.52,25.76,36.85,3.81,73.91,7.27,110.43,14.62,13.11,2.64,26.65,5.44,39.07,11.41,8,3.83,12.34,10.37,19.09,15.73,32.15,25.52,74.12,38.65,110.33,55,48.14,21.74,96.53,43.15,143.39,68.83,24.65,13.51,59.07,29,76,56.61,5.12,8.33,2.94,15,6.16,23,3.71,9.24,15,12,22.25,14.56,16.52,5.85,85.64,14.69,53.79,49-15.2,16.34-34.57,26.82-51.7,39.67-6.21,4.65-12.26,9.33-17.43,15.6C1025.94,1420.14,1017.42,1426.14,1005.89,1432.82Z" fill="none" stroke="#F6F6F6" stroke-miterlimit="10" stroke-width="5"/>
            <path d="M895.63,1420.2c-99.65,47.14-216.44,79.25-325.08,73-36.13-2.08-75-9-106.32-32.72-18.47-14-33.23-29.82-55.41-34.88-16-3.65-33.26.49-49.37,2-23.33,2.18-46.67,4.12-70,5.69-29,1.92-58,3.41-87.05,2.62-20.74-.57-49.37.07-67.39-13.53-21.5-16.21,33.24-92.29,40.94-105.84,18.67-32.86,31.76-64.69,36.49-104.28,1.39-11.54,6.08-23.37,5.47-35-.63-11.88-6.62-22.45-12.16-31.79-7.23-12.23-32.34-41.26-25.15-56.18,4-8.24,18.88-9.28,26.61-11,14.5-3.3,29.21-5.07,43.8-7.69,24.75-4.47,49.33-19,74.16-18.6,66.8,1.09,134.56,26.37,200,40.25,38.91,8.28,78.09,15.8,116.53,27,12.16,3.56,24.69,7.23,36.25,13.26,8.07,4.2,13.25,11.69,20.72,16.39,28.66,18.07,61.61,29,92.39,41.2,39.94,15.83,80,31.17,119.7,48,24.86,10.56,56.83,19.85,78.26,39.43,15.65,14.29,5,18.57-3.3,31.89-4.22,6.79-3.25,13.48-5.08,21.16-2.61,11-10,18.88-16.94,26-9.56,9.81-22.3,17.89-30.11,29.93-2.76,4.23-2.63,9.49-4.86,13.18C922.21,1410.46,905,1415.77,895.63,1420.2Z" fill="none" stroke="#F6F6F6" stroke-miterlimit="10" stroke-width="5"/>
            <path d="M789.68,1403.41c-80.88,29.64-170.87,46.51-256.36,38.68-29.75-2.73-59.67-9.07-87.38-23-12.61-6.32-22.07-13.36-35.88-13.74-32.06-.87-64.21,2.19-96.25,2.92-22.94.53-46,.72-68.86-1.53-15.3-1.5-36-3.3-48.52-14.75-18.21-16.67,14.66-73.36,21.36-89,11.08-26,22.08-54.85,17.69-84.91-1.35-9.19-3.74-17.31-4-26.68-.3-8.05.53-15.49-1.81-23.19-2.89-9.54-15.76-24.36-11.34-33.14,3-6,12-6.29,17.91-8.21a160.51,160.51,0,0,0,28.17-12.21c9.58-5.31,17.73-13.51,27.65-17.9,16.11-7.1,34.14-7.77,51.07-7.74,67.55.13,136,16.4,201.79,33.4,34.29,8.86,68.76,18.29,102.08,31.72,10.12,4.08,21.58,8.18,30.48,15.71,5.55,4.69,9.32,10.57,15.62,14.1,53.87,30.12,116.16,41.31,173.35,63.06,14.88,5.66,97.38,34.27,54.25,61.19-26.21,16.35-53.9,23.79-77.81,46.16-7.28,6.8-12.14,12.43-15,22.81-1.88,6.91,2.63,3.4-3.67,10.62C816.55,1396.45,799.1,1400,789.68,1403.41Z" fill="none" stroke="#F6F6F6" stroke-miterlimit="10" stroke-width="5"/>
            <path d="M705.59,1385.89c-94.7,24.19-195,25.34-291.16,3.89-24.24-5.4-49.48-4.11-74-5.48-23.85-1.31-66.25,1.42-83.58-21-12.56-16.22,1.07-50.7,5.79-68.85,6-23.12,11.25-47,1.39-69.45-5.78-13.16-13.69-25.67-19.88-38.7-3-6.22-9.07-15.76-6.52-21.65,4.2-9.72,23.88-13.81,33.43-18.4,30.53-14.65,62.85-18.39,95.49-18.29,60.27.19,120.86,10.25,180,23.89,27.2,6.28,54.78,13,81,23.9,14.85,6.17,25.8,18.08,40,25.14,45.65,22.75,94.69,34.9,141.13,55.71,13.43,6,63.63,26.08,38.34,49.72-24.48,22.89-60.19,20.17-85.65,41.7-2.88,2.47-6.45,5.42-8.12,9.41-1,2.38.76,6.92,0,8.27C745.4,1380.48,717.6,1382.82,705.59,1385.89Z" fill="none" stroke="#F6F6F6" stroke-miterlimit="10" stroke-width="5"/>
            <path d="M644.24,1369.9c-48.58,8.13-98.23,10.15-147.63,10.66-27,.28-56.66,2.38-83.08-6-16.23-5.14-31.9-9.64-48.63-12.88-18-3.49-47-6-57.95-24.92-8.19-14.12-2.57-43.16-2.28-60.33.32-18.83-2.84-32.8-13.74-46.27-6.85-8.49-38.27-39.3-34.64-48.18,3.46-8.46,25.35-9.76,34.82-12,29.92-7,60.24-9.4,90.68-9,47.14.58,94.45,6.44,140.85,16.53,19.19,4.19,39,8.52,57.34,16.89,12.34,5.65,22.63,15.66,34.89,21.49,35.11,16.73,72.23,28.1,107.46,45.14,11.31,5.47,48.15,20.06,39.32,42.54-7.37,18.76-32.41,24.47-44.72,37C696,1362.13,670.93,1365.44,644.24,1369.9Z" fill="none" stroke="#F6F6F6" stroke-miterlimit="10" stroke-width="5"/>
            <path d="M613.63,1359.12A868.93,868.93,0,0,1,496.57,1367c-25.24.07-51.86.49-76.62-6.43-12.44-3.47-23.25-11.6-35-17.39-12.13-6-28.86-12.61-34.1-26.28-4.92-12.84-3.08-31.57-7.4-47-3.85-13.74-11.9-22.23-20.56-31.51-5.53-5.94-33.89-31.63-30.61-37.3,3.52-6.07,20.55-5.58,29.41-6.42a562.43,562.43,0,0,1,73.41-2.25c33.42,1.25,67.09,4.74,99.93,12.65,23.29,5.59,40.87,18.93,62.58,28.71,28.14,12.7,57.29,22.74,85.16,36.63,13.88,6.93,34.44,15.83,41.55,33.7,2.73,6.85,5.39,24.27,2.34,31.12-3.65,8.23-17.26,11.72-23.69,13.83C646.86,1354.26,630,1356.83,613.63,1359.12Z" fill="none" stroke="#F6F6F6" stroke-miterlimit="10" stroke-width="5"/>
        </g>
    </svg>
    <svg viewBox="0 0 1 1" id="preview" preserveAspectRatio="none">
        <use xlink:href="#filterPath" fill="darkgrey"/>
    </svg>
    <image xlink:href="" clip-path="url(#clip-path)"/>
</svg>
